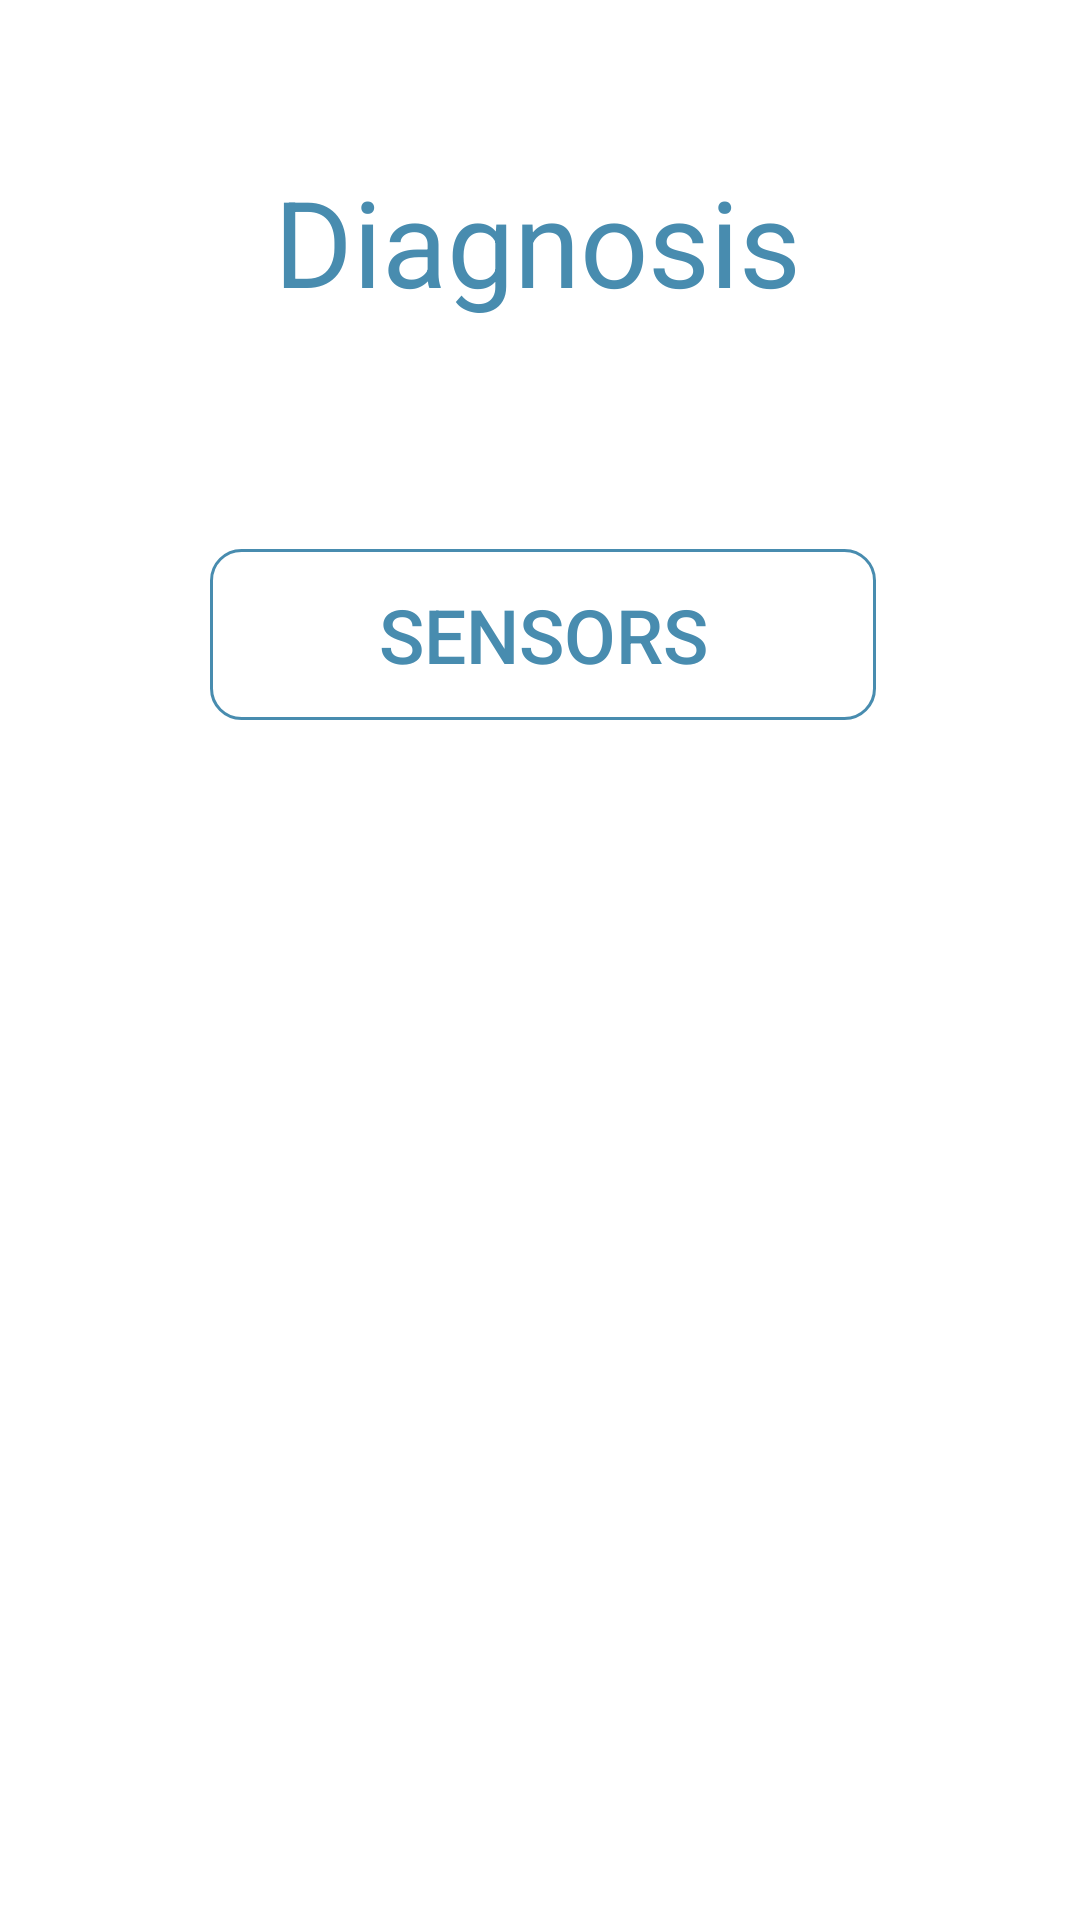

Layout XML and referenced resources for this Android screen:
<!-- AndroidManifest.xml: application theme Theme.SMARTStorage -->
<!-- res/layout/activity_diagnosis.xml -->
<?xml version="1.0" encoding="utf-8"?>
<androidx.constraintlayout.widget.ConstraintLayout xmlns:android="http://schemas.android.com/apk/res/android"
    xmlns:app="http://schemas.android.com/apk/res-auto"
    xmlns:tools="http://schemas.android.com/tools"
    android:layout_width="match_parent"
    android:layout_height="match_parent"
    android:orientation="vertical"
    tools:context=".Diagnosis">

    <TextView
        android:id="@+id/Diagnosis"
        android:layout_width="217dp"
        android:layout_height="83dp"
        android:layout_marginTop="35dp"
        android:gravity="center"
        android:text="Diagnosis"
        android:textColor="#488caf"
        android:textSize="40dp"
        app:layout_constraintBottom_toTopOf="@+id/sensor"
        app:layout_constraintEnd_toEndOf="parent"
        app:layout_constraintHorizontal_bias="0.494"
        app:layout_constraintStart_toStartOf="parent"
        app:layout_constraintTop_toTopOf="parent"
        app:layout_constraintVertical_bias="0.064" />

    <Button
        android:id="@+id/sensor"
        android:layout_width="222dp"
        android:layout_height="57dp"
        android:layout_marginBottom="400dp"
        android:background="@drawable/button_edit"
        android:gravity="center"
        android:text="Sensors"
        android:textColor="#488caf"
        android:textSize="25dp"
        app:layout_constraintBottom_toBottomOf="parent"
        app:layout_constraintEnd_toEndOf="parent"
        app:layout_constraintHorizontal_bias="0.507"
        app:layout_constraintStart_toStartOf="parent" />

</androidx.constraintlayout.widget.ConstraintLayout>
<!-- resources referenced by this layout -->
<resources>
  <!-- drawable button_edit (drawable) -->
  <?xml version="1.0" encoding="utf-8"?>
  <shape xmlns:android="http://schemas.android.com/apk/res/android" android:shape="rectangle">
      <stroke android:color="#488caf" android:width="1dp"/>
      <corners android:radius="10dp"/>
  </shape>
  <style name="Theme.SMARTStorage" parent="Theme.MaterialComponents.DayNight.NoActionBar">
          
          <item name="colorPrimary">@color/purple_700</item>
          <item name="colorPrimaryVariant">@color/purple_700</item>
          <item name="colorOnPrimary">@color/white</item>
          
          <item name="colorSecondary">@color/teal_200</item>
          <item name="colorSecondaryVariant">@color/teal_700</item>
          <item name="colorOnSecondary">@color/black</item>
          
          <item name="android:statusBarColor" tools:targetApi="l">?attr/colorPrimaryVariant</item>
          
      </style>
  <!-- not gathered from this repository: default colours our renderer supplied (Android Studio template values) -->
  <color name="purple_700">#FF3700B3</color>
  <color name="teal_200">#FF03DAC5</color>
  <color name="teal_700">#FF018786</color>
  <color name="black">#FF000000</color>
  <color name="white">#FFFFFFFF</color>
</resources>
